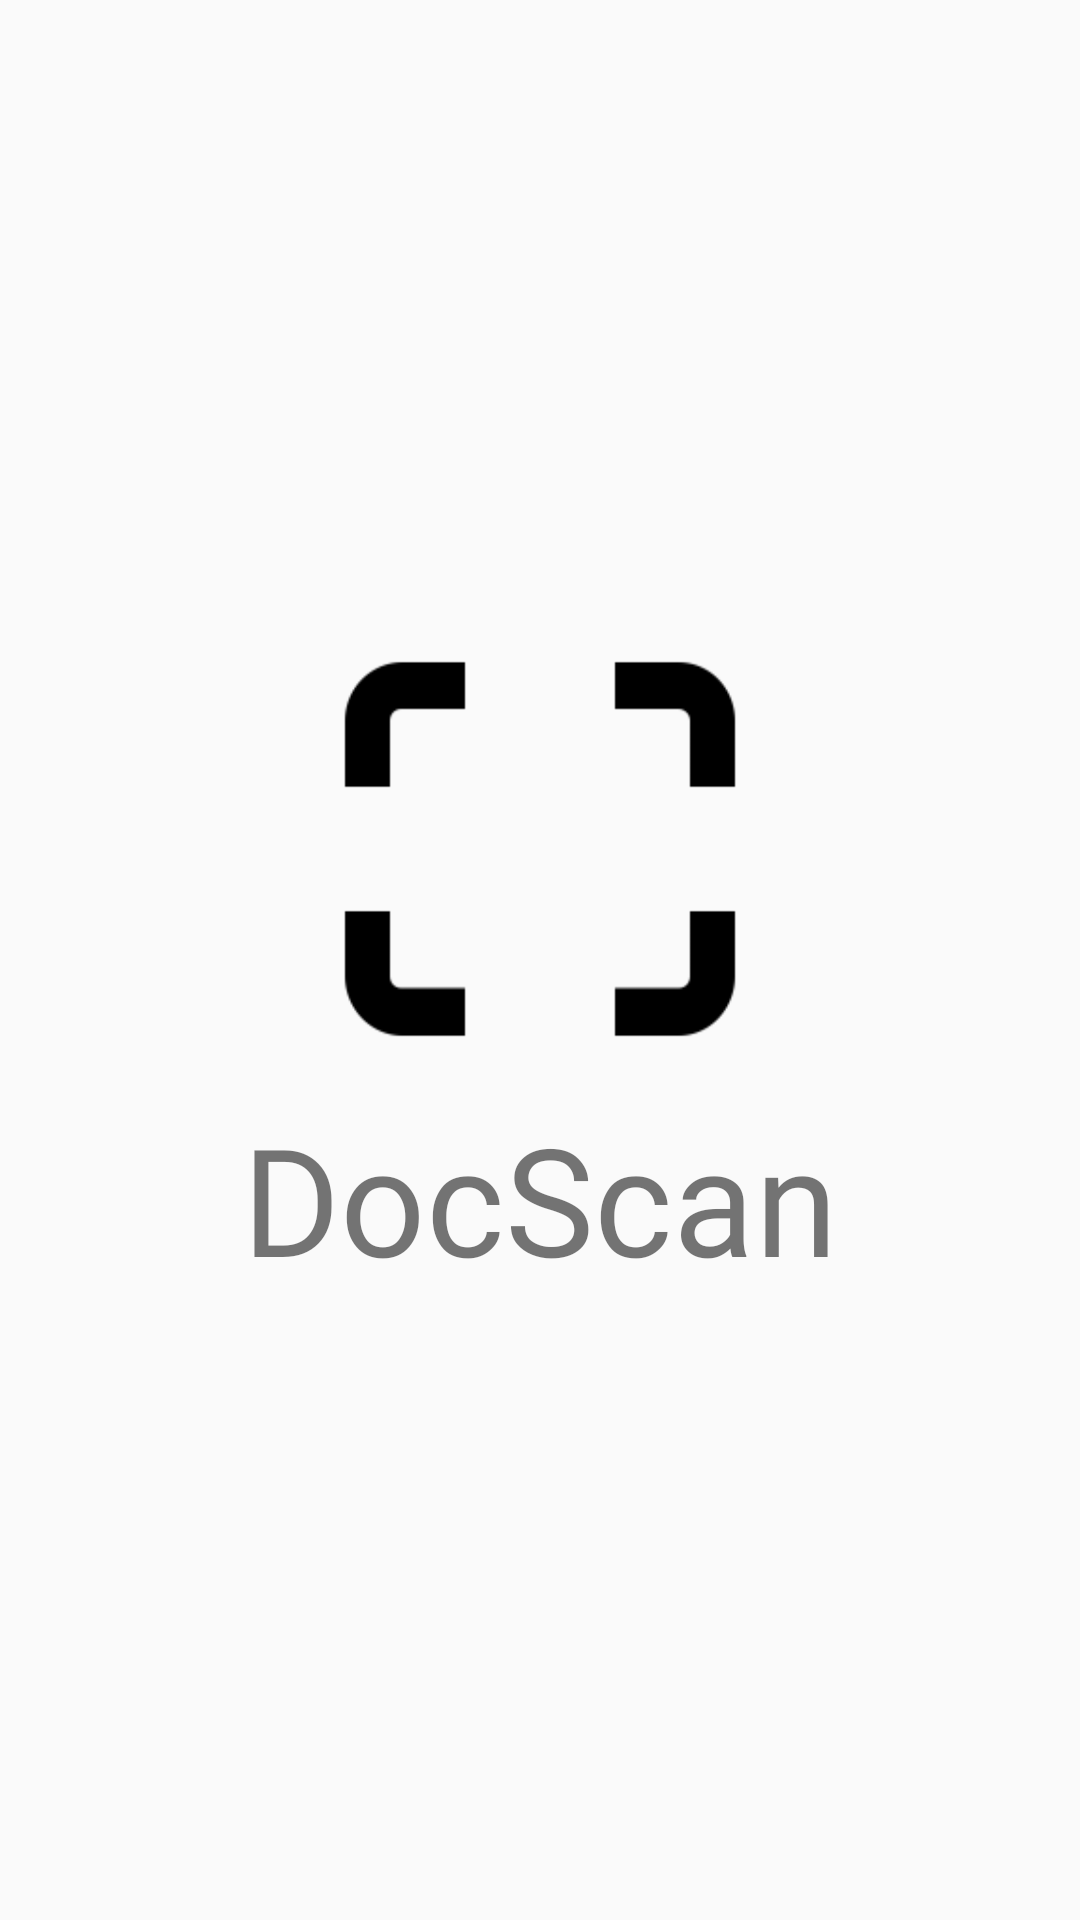

Here is an Android app screen rendered from its layout file. Give the layout XML and the strings, colors and styles it references.
<!-- AndroidManifest.xml: application theme AppTheme -->
<!-- res/layout/activity_splash_screen.xml -->
<?xml version="1.0" encoding="utf-8"?>
<LinearLayout xmlns:android="http://schemas.android.com/apk/res/android"
    xmlns:app="http://schemas.android.com/apk/res-auto"
    xmlns:tools="http://schemas.android.com/tools"
    android:layout_width="match_parent"
    android:layout_height="match_parent"
    android:background="@drawable/home_background"
    android:orientation="vertical"
    tools:context=".SplashScreen">

    <Space
        android:layout_width="match_parent"
        android:layout_height="200dp" />
    
    <ImageView
        android:id="@+id/splashScreenLogo"
        android:layout_width="160dp"
        android:layout_height="166dp"
        android:layout_gravity="center_horizontal|center_vertical"
        android:background="@drawable/logo" />
    
    <TextView
        android:id="@+id/splashScreenText"
        android:layout_width="wrap_content"
        android:layout_height="wrap_content"
        android:layout_gravity="center_horizontal|center_vertical"
        android:fontFamily="@font/kavoon_regular"
        android:text="@string/docscan"
        android:textSize="50sp" />


</LinearLayout>
<!-- resources referenced by this layout -->
<resources>
  <!-- drawable logo: png bitmap (drawable-v24, 658 bytes) -->
  <string name="docscan">DocScan</string>
  <style name="AppTheme" parent="Theme.AppCompat.Light.NoActionBar">
          
          <item name="colorPrimary">@color/colorPrimary</item>
          <item name="colorPrimaryDark">@color/colorPrimaryDark</item>
          <item name="colorAccent">@color/colorAccent</item>
          
          <item name="android:windowTranslucentStatus">true</item>
      </style>
  <!-- not gathered from this repository: default colours our renderer supplied (Android Studio template values) -->
  <color name="colorPrimary">#FF6200EE</color>
  <color name="colorPrimaryDark">#FF3700B3</color>
  <color name="colorAccent">#FF03DAC5</color>
</resources>
